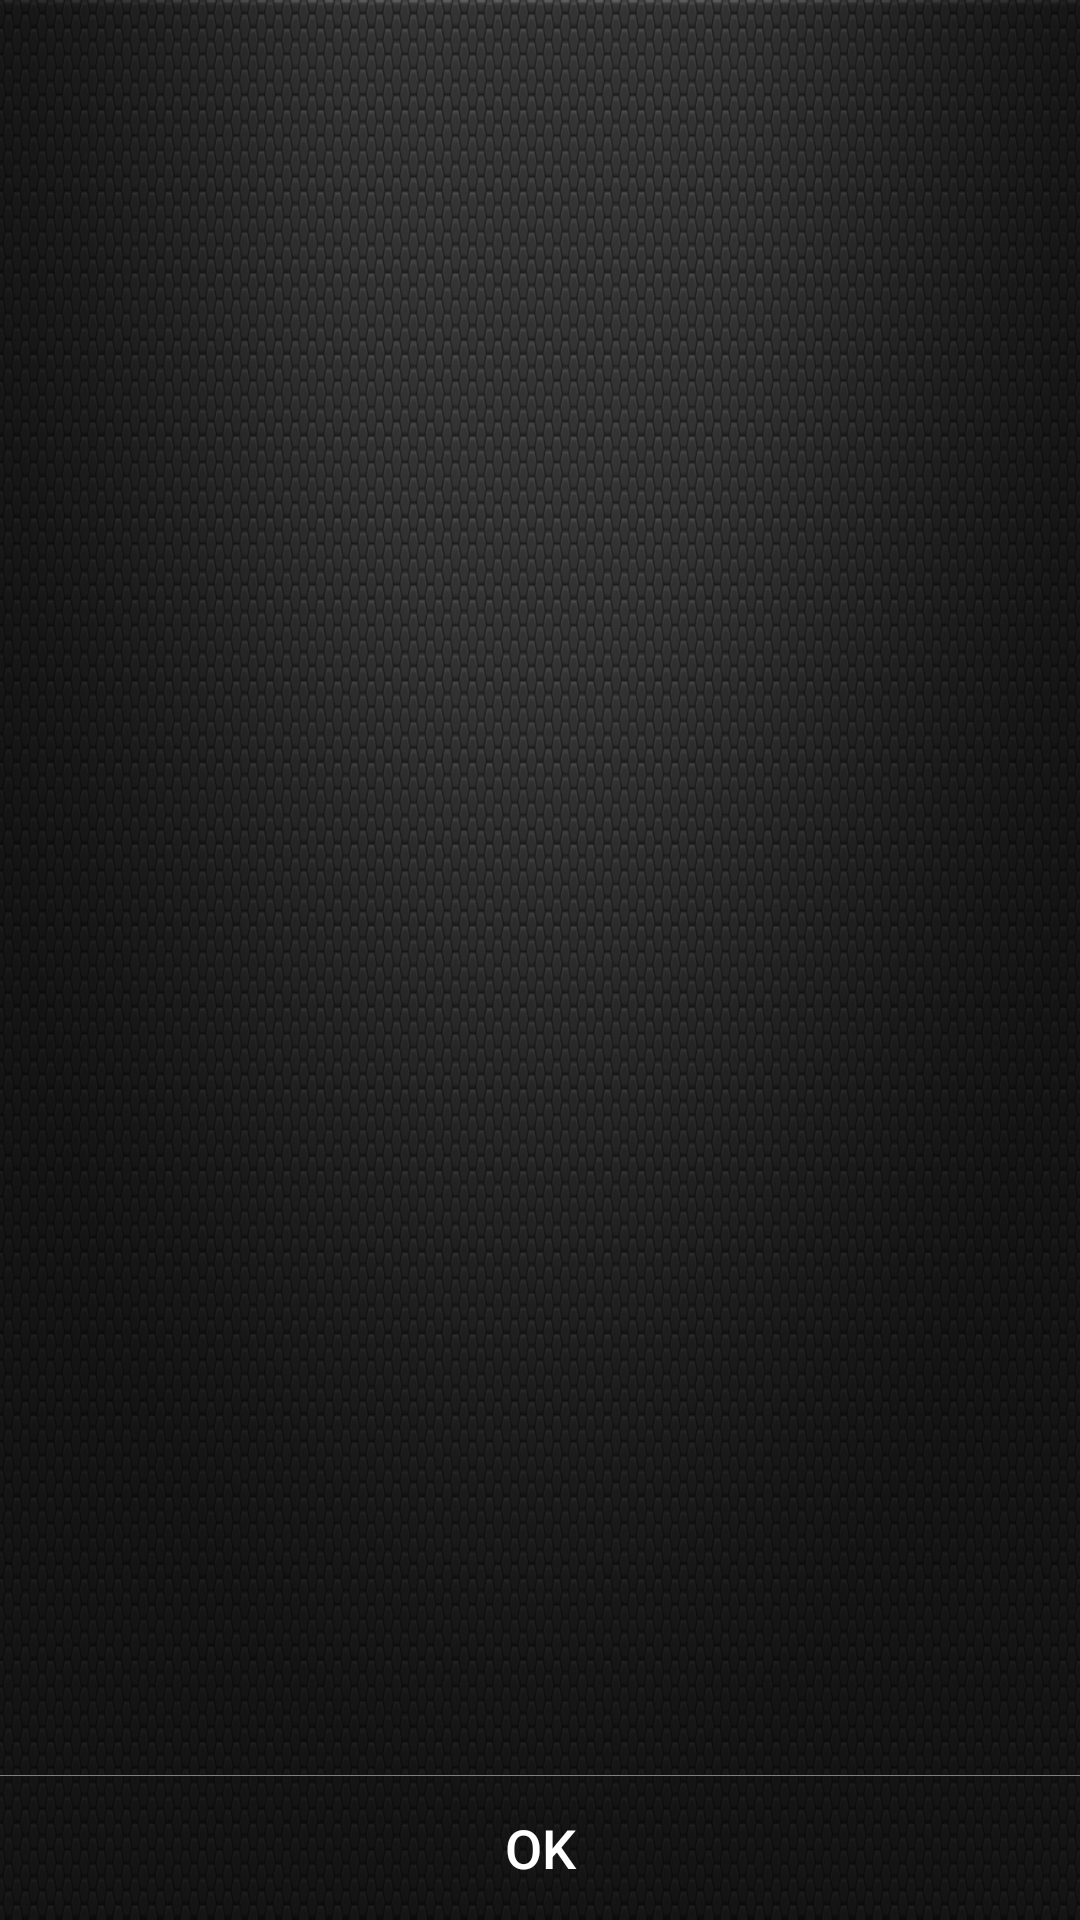

Here is an Android app screen rendered from its layout file. Give the layout XML and the strings, colors and styles it references.
<!-- AndroidManifest.xml: application theme AppTheme.NoActionBar -->
<!-- res/layout/activity_id.xml -->
<?xml version="1.0" encoding="utf-8"?>
<LinearLayout xmlns:android="http://schemas.android.com/apk/res/android"
    android:layout_width="match_parent"
    android:layout_height="match_parent"
    android:orientation="vertical"
    android:textSize="18sp"
    android:background="@drawable/network_stripes">

    <FrameLayout
        android:layout_width="match_parent"
        android:layout_height="0dp"
        android:layout_weight="1">
    </FrameLayout>

    <TextView android:id="@+id/textViewTitle"
        android:layout_width="match_parent"
        android:layout_height="wrap_content"
        android:text=""
        android:textColor="@android:color/white"
        android:textSize="18sp"
        android:textAlignment="center"
        android:padding="@dimen/activity_vertical_margin" />


    <ImageView
        android:id="@+id/imageViewBadge"
        android:layout_gravity="center"
        android:layout_width="250dp"
        android:layout_height="250dp"
        android:padding="0dp"
        android:src="@drawable/badge"
        android:visibility="gone" />

    <TextView
        android:id="@+id/textViewDomain"
        android:text=""
        android:layout_width="match_parent"
        android:layout_height="wrap_content"
        android:textColor="@android:color/white"
        android:textSize="30sp"
        android:gravity="center" />

    <TextView
        android:id="@+id/textViewAddress"
        android:text=""
        android:layout_width="match_parent"
        android:layout_height="wrap_content"
        android:textColor="@android:color/white"
        android:textSize="10sp"
        android:gravity="center" />

    <FrameLayout
        android:layout_width="match_parent"
        android:layout_height="0dp"
        android:layout_weight="1">
    </FrameLayout>

    <WebView
        android:id="@+id/webView1"
        android:visibility="visible"
        android:layout_width="match_parent"
        android:layout_height="1px">
    </WebView>

    <Button
        android:id="@+id/buttonOk"
        android:layout_width="match_parent"
        android:layout_height="wrap_content"
        android:text="OK"
        android:textSize="18sp"
        android:background="@drawable/button_drawable"
        android:textColor="@android:color/white"
        android:onClick="buttonOk" />

</LinearLayout>
<!-- resources referenced by this layout -->
<resources>
  <!-- drawable button_drawable (drawable) -->
  <?xml version="1.0" encoding="utf-8"?>
  <selector xmlns:android="http://schemas.android.com/apk/res/android">
      <item android:drawable="@drawable/button_not_pressed" android:state_pressed="false" android:state_selected="false"/>
      <item android:drawable="@drawable/button_pressed" android:state_pressed="true"/>
  </selector>
  <!-- drawable network_stripes: png bitmap (drawable-mdpi, 499610 bytes) -->
  <style name="AppTheme.NoActionBar" parent="Theme.AppCompat.Light.DarkActionBar">
          <item name="windowActionBar">false</item>
          <item name="windowNoTitle">true</item>
          <item name="android:windowFullscreen">true</item>
      </style>
  <!-- drawable button_not_pressed (drawable) -->
  <?xml version="1.0" encoding="utf-8"?>
  <shape xmlns:android="http://schemas.android.com/apk/res/android"
      android:shape="rectangle">
      <stroke android:width="0px" android:color="#ffffff" />
  </shape>
  <!-- drawable button_pressed (drawable) -->
  <?xml version="1.0" encoding="utf-8"?>
  <shape xmlns:android="http://schemas.android.com/apk/res/android"
      android:shape="rectangle">
      <stroke android:width="1px" android:color="#ffffff" />
  </shape>
</resources>
